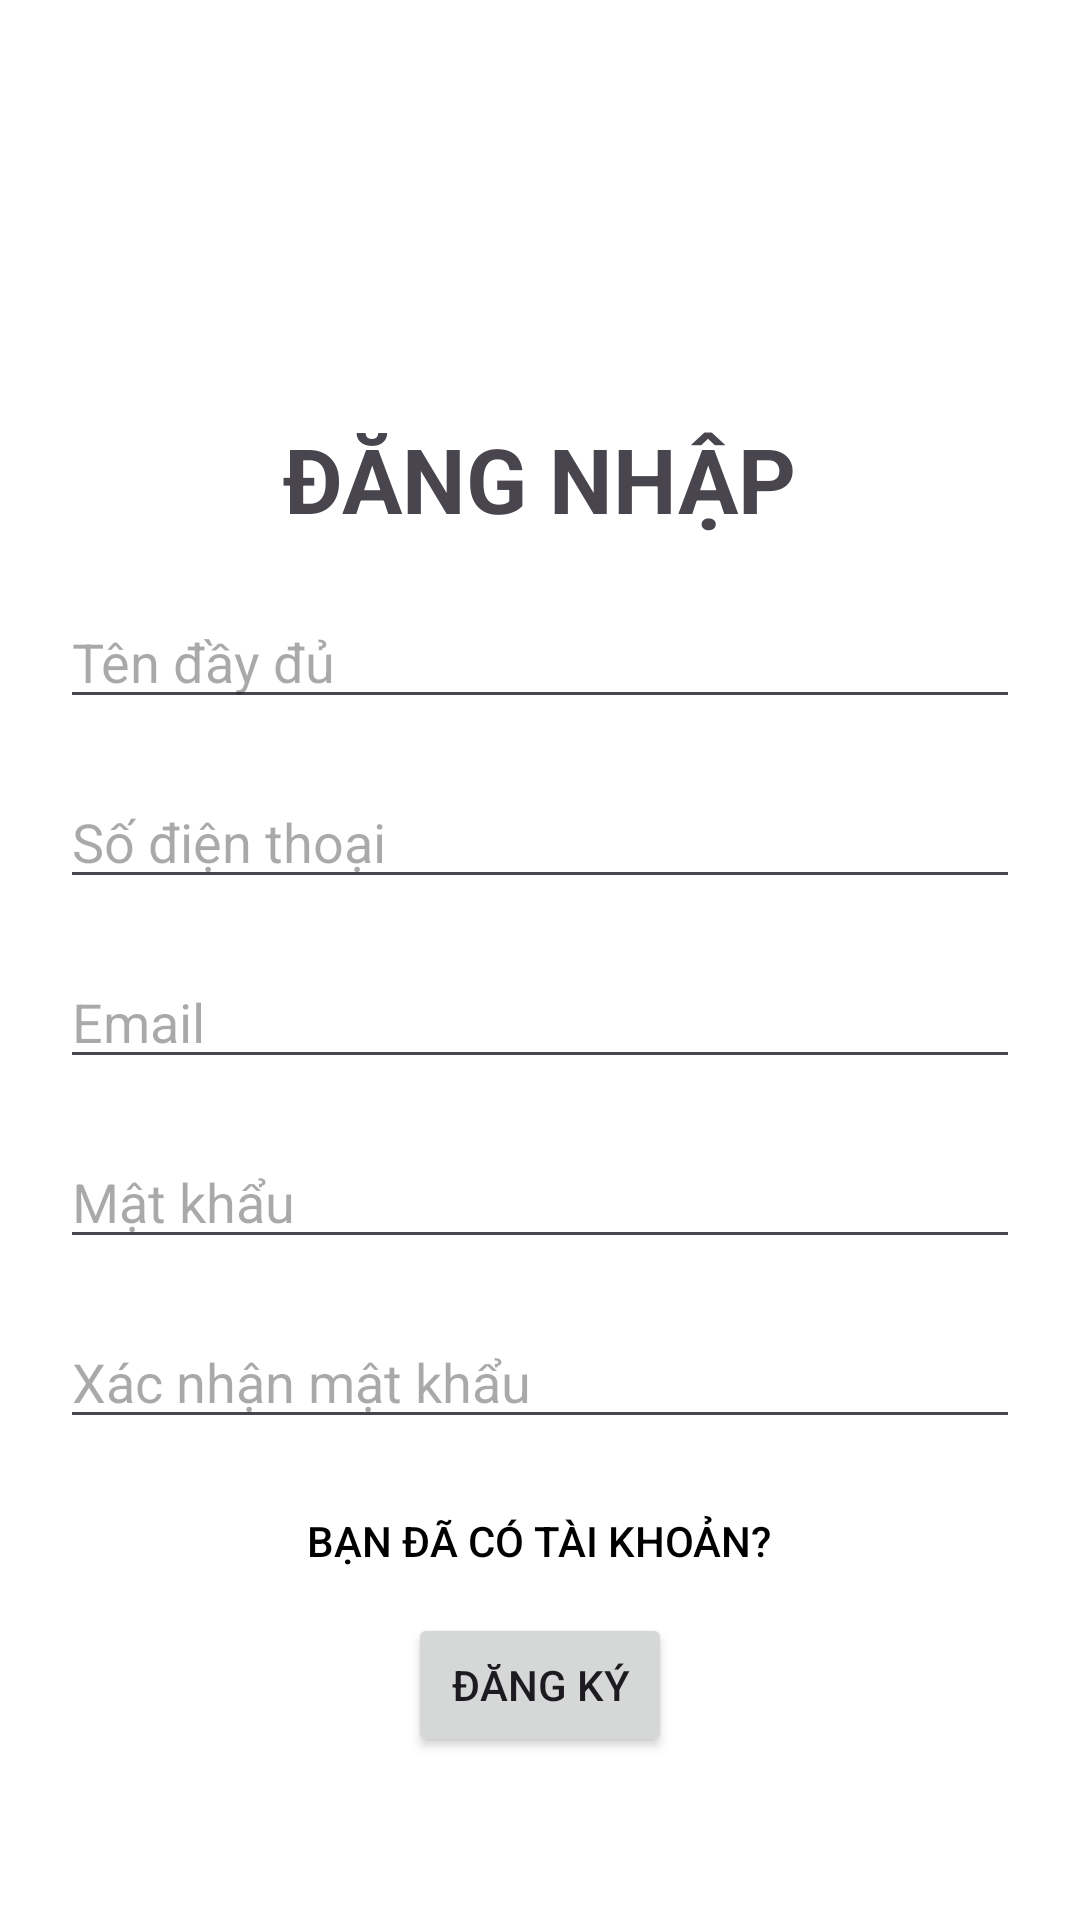

This screen was rendered from an Android layout file. Write that file and the resources it references.
<!-- AndroidManifest.xml: application theme Theme.CanteenRunner -->
<!-- res/layout/activity_register.xml -->
<?xml version="1.0" encoding="utf-8"?>
<androidx.constraintlayout.widget.ConstraintLayout
    xmlns:android="http://schemas.android.com/apk/res/android"
    xmlns:app="http://schemas.android.com/apk/res-auto"
    xmlns:tools="http://schemas.android.com/tools"
    android:id="@+id/main"
    android:layout_width="match_parent"
    android:layout_height="match_parent"
    android:background="@color/white"
    tools:context=".AuthenActivity.RegisterActivity">

    
    <LinearLayout
        android:id="@+id/login_layout_main"
        android:layout_width="360dp"
        android:layout_height="wrap_content"
        android:orientation="vertical"
        app:layout_constraintTop_toTopOf="parent"
        app:layout_constraintBottom_toBottomOf="parent"
        app:layout_constraintStart_toStartOf="parent"
        app:layout_constraintEnd_toEndOf="parent">

        
        <TextView
            android:layout_width="wrap_content"
            android:layout_height="wrap_content"
            android:layout_gravity="center"
            android:layout_marginTop="85dp"
            android:text="ĐĂNG NHẬP"
            android:textSize="30dp"
            android:textStyle="bold" />

        
        <EditText
            android:id="@+id/fullName"
            android:layout_width="match_parent"
            android:layout_height="40dp"
            android:drawablePadding="15dp"
            android:hint="Tên đầy đủ"
            android:layout_marginTop="20dp"
            android:layout_marginLeft="20dp"
            android:layout_marginRight="20dp"
            android:inputType="textPersonName"
            android:maxLines="1"
            android:textColor="@color/black"
            />

        
        <EditText
            android:id="@+id/phoneNumber"
            android:layout_width="match_parent"
            android:layout_height="40dp"
            android:drawablePadding="15dp"
            android:hint="Số điện thoại"
            android:layout_marginTop="20dp"
            android:layout_marginLeft="20dp"
            android:layout_marginRight="20dp"
            android:inputType="phone"
            android:maxLines="1"
            android:textColor="@color/black"
            />

        
        <EditText
            android:id="@+id/loginEmail"
            android:layout_width="match_parent"
            android:layout_height="40dp"
            android:drawablePadding="15dp"
            android:hint="Email"
            android:layout_marginTop="20dp"
            android:layout_marginLeft="20dp"
            android:layout_marginRight="20dp"
            android:inputType="textEmailAddress"
            android:maxLines="1"
            android:textColor="@color/black"
            />

        
        <EditText
            android:id="@+id/Password"
            android:layout_width="match_parent"
            android:layout_height="40dp"
            android:drawablePadding="15dp"
            android:hint="Mật khẩu"
            android:inputType="textPassword"
            android:maxLines="1"
            android:layout_marginTop="20dp"
            android:layout_marginLeft="20dp"
            android:layout_marginRight="20dp"
            android:textColor="@color/black"
            />

        <EditText
            android:id="@+id/rePassword"
            android:layout_width="match_parent"
            android:layout_height="40dp"
            android:drawablePadding="15dp"
            android:hint="Xác nhận mật khẩu"
            android:inputType="textPassword"
            android:maxLines="1"
            android:layout_marginTop="20dp"
            android:layout_marginLeft="20dp"
            android:layout_marginRight="20dp"
            android:textColor="@color/black"
            />

        

        
        <Button
            android:id="@+id/btnRedirectLogin"
            android:layout_width="wrap_content"
            android:layout_height="wrap_content"
            android:layout_gravity="center"
            android:layout_marginTop="10dp"
            android:background="@android:color/transparent"
            android:text="Bạn đã có tài khoản?"
            android:textColor="@color/black"
            />

        
        <Button
            android:id="@+id/btnRegister"
            android:layout_width="wrap_content"
            android:layout_height="wrap_content"
            android:layout_gravity="center"
            android:text="Đăng ký"
            />
    </LinearLayout>

</androidx.constraintlayout.widget.ConstraintLayout>
<!-- resources referenced by this layout -->
<resources>
  <color name="black">#FF000000</color>
  <color name="white">#FFFFFFFF</color>
  <style name="Theme.CanteenRunner" parent="Base.Theme.CanteenRunner" />
  <style name="Base.Theme.CanteenRunner" parent="Theme.Material3.DayNight.NoActionBar">
          
          <item name="colorPrimary">@color/lightGreen</item>
      </style>
  <color name="lightGreen">#943D7E3F</color>
</resources>
